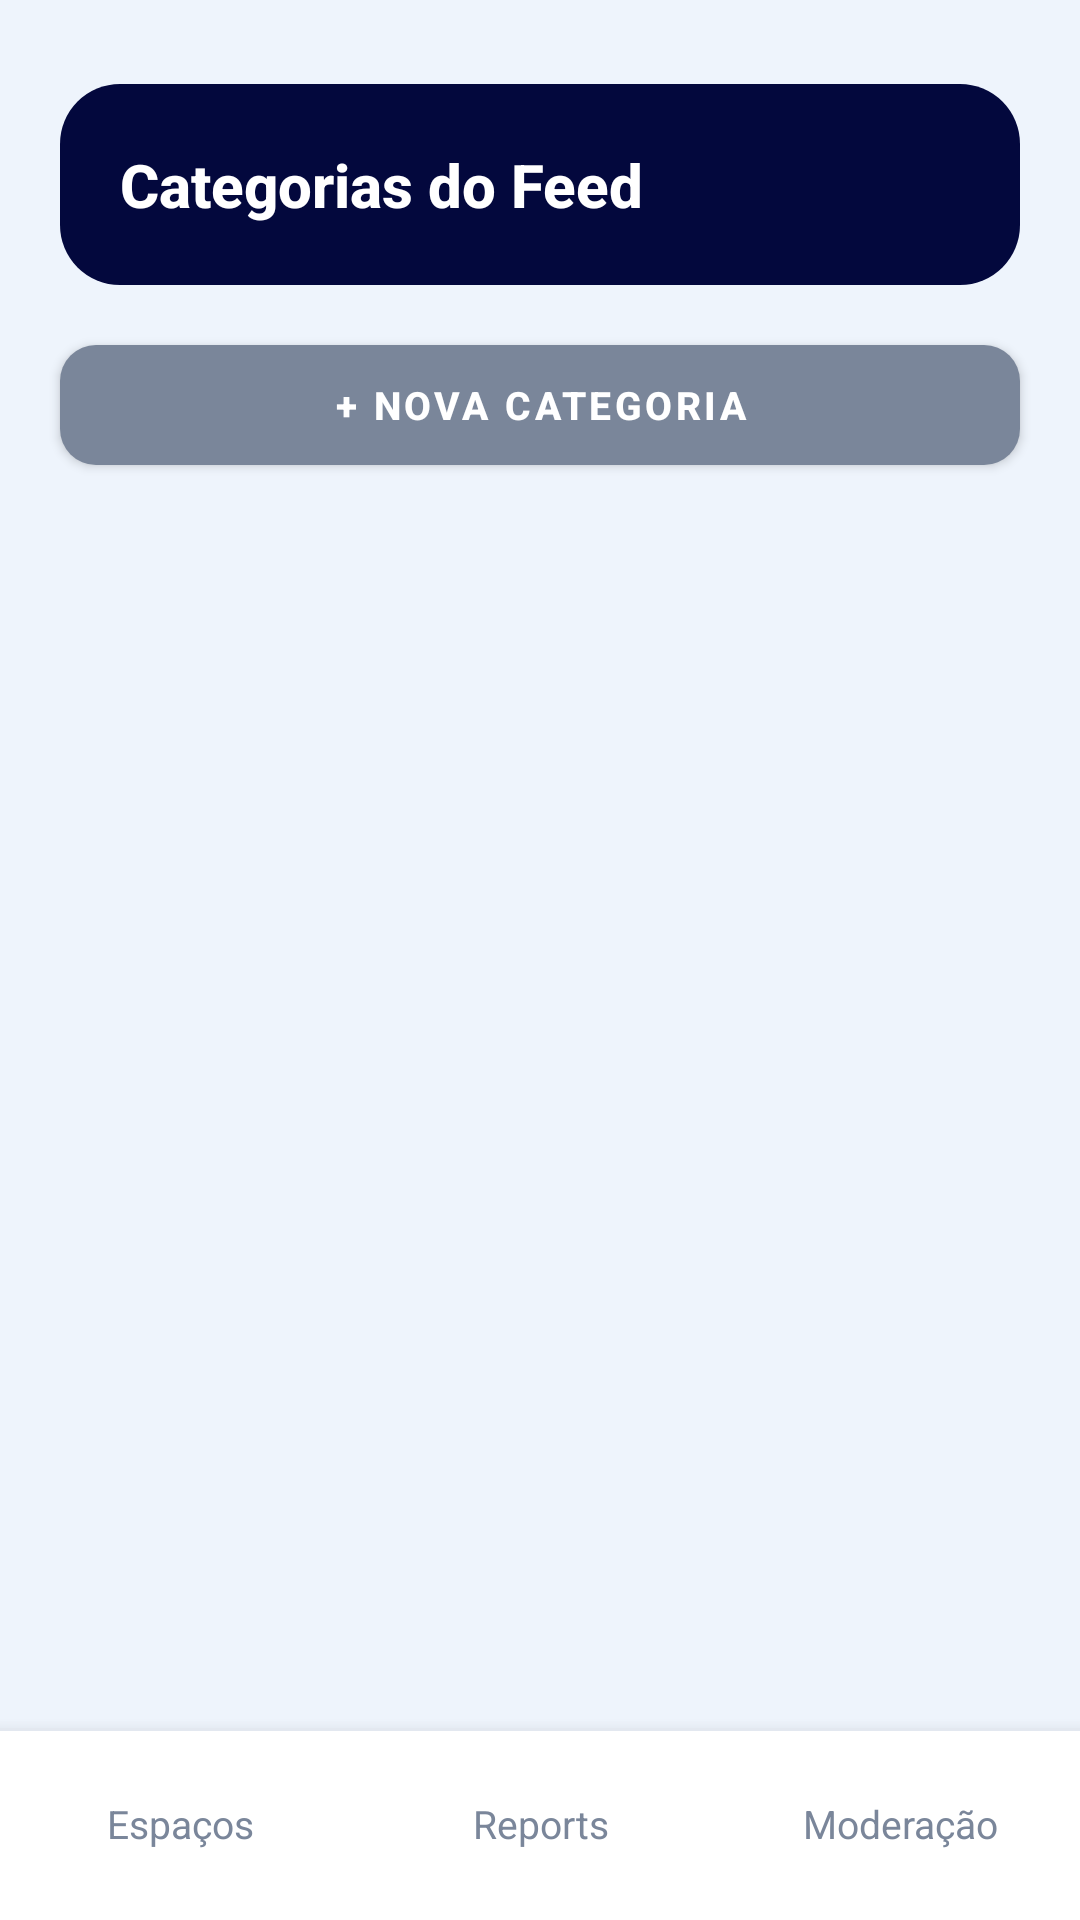

Write the Android layout XML for this screen, with the resource values it uses.
<!-- AndroidManifest.xml: application theme Theme.ConectaUnifor -->
<!-- res/layout/activity_adm_categorias.xml -->
<?xml version="1.0" encoding="utf-8"?>
<androidx.constraintlayout.widget.ConstraintLayout xmlns:android="http://schemas.android.com/apk/res/android"
    xmlns:app="http://schemas.android.com/apk/res-auto"
    android:id="@+id/main"
    android:layout_width="match_parent"
    android:layout_height="match_parent"
    android:background="@color/colorBackground">

    <LinearLayout
        android:id="@+id/header"
        android:layout_width="match_parent"
        android:layout_height="wrap_content"
        android:layout_marginHorizontal="@dimen/screen_padding_horizontal"
        android:layout_marginTop="@dimen/header_top_margin"
        android:background="@drawable/bg_header_navy"
        android:orientation="vertical"
        android:padding="20dp"
        app:layout_constraintTop_toTopOf="parent">

        <TextView
            android:layout_width="wrap_content"
            android:layout_height="wrap_content"
            android:text="@string/categorias_feed"
            style="@style/Text.TitleOnDark" />
    </LinearLayout>

    <com.google.android.material.button.MaterialButton
        android:id="@+id/btnNova"
        android:layout_width="match_parent"
        android:layout_height="@dimen/button_height"
        android:layout_marginHorizontal="@dimen/screen_padding_horizontal"
        android:layout_marginTop="14dp"
        android:text="@string/nova_categoria"
        android:textSize="13sp"
        android:textStyle="bold"
        app:backgroundTint="@color/colorTextMuted"
        app:cornerRadius="@dimen/button_radius"
        app:layout_constraintTop_toBottomOf="@id/header" />

    <ScrollView
        android:layout_width="match_parent"
        android:layout_height="0dp"
        android:layout_marginTop="14dp"
        android:paddingHorizontal="@dimen/screen_padding_horizontal"
        android:clipToPadding="false"
        app:layout_constraintTop_toBottomOf="@id/btnNova"
        app:layout_constraintBottom_toTopOf="@id/bottomNav">

        <LinearLayout
            android:id="@+id/listaContainer"
            android:layout_width="match_parent"
            android:layout_height="wrap_content"
            android:orientation="vertical" />
    </ScrollView>

    <include
        android:id="@+id/bottomNav"
        layout="@layout/include_bottom_nav_admin"
        android:layout_width="match_parent"
        android:layout_height="@dimen/bottom_nav_height"
        app:layout_constraintBottom_toBottomOf="parent" />

</androidx.constraintlayout.widget.ConstraintLayout>
<!-- res/layout/include_bottom_nav_admin.xml (included above) -->
<?xml version="1.0" encoding="utf-8"?>
<LinearLayout xmlns:android="http://schemas.android.com/apk/res/android"
    android:id="@+id/bottomNav"
    android:layout_width="match_parent"
    android:layout_height="@dimen/bottom_nav_height"
    android:background="@drawable/bg_bottom_nav"
    android:elevation="@dimen/bottom_nav_elevation"
    android:orientation="horizontal"
    android:gravity="center">

    <TextView
        android:id="@+id/navEspacos"
        android:layout_width="0dp"
        android:layout_height="match_parent"
        android:layout_weight="1"
        android:gravity="center"
        android:text="@string/nav_espacos"
        android:padding="8dp"
        style="@style/Text.NavItem" />

    <TextView
        android:id="@+id/navReports"
        android:layout_width="0dp"
        android:layout_height="match_parent"
        android:layout_weight="1"
        android:gravity="center"
        android:text="@string/nav_reports"
        android:padding="8dp"
        style="@style/Text.NavItem" />

    <TextView
        android:id="@+id/navModeracao"
        android:layout_width="0dp"
        android:layout_height="match_parent"
        android:layout_weight="1"
        android:gravity="center"
        android:text="@string/nav_moderacao"
        android:padding="8dp"
        style="@style/Text.NavItem" />

</LinearLayout>
<!-- resources referenced by this layout -->
<resources>
  <color name="colorBackground">#EEF4FC</color>
  <color name="colorTextMuted">#7A869A</color>
  <dimen name="bottom_nav_elevation">8dp</dimen>
  <dimen name="bottom_nav_height">64dp</dimen>
  <dimen name="button_height">52dp</dimen>
  <dimen name="button_radius">12dp</dimen>
  <dimen name="header_top_margin">28dp</dimen>
  <dimen name="screen_padding_horizontal">20dp</dimen>
  <!-- drawable bg_bottom_nav (drawable) -->
  <?xml version="1.0" encoding="utf-8"?>
  <layer-list xmlns:android="http://schemas.android.com/apk/res/android">
      <item>
          <shape>
              <solid android:color="@color/colorBottomNav" />
          </shape>
      </item>
      <item android:height="1dp" android:gravity="top">
          <shape>
              <solid android:color="@color/colorBottomNavLine" />
          </shape>
      </item>
  </layer-list>
  <!-- drawable bg_header_navy (drawable) -->
  <?xml version="1.0" encoding="utf-8"?>
  <shape xmlns:android="http://schemas.android.com/apk/res/android">
      <solid android:color="@color/colorPrimary" />
      <corners android:radius="@dimen/header_card_radius" />
  </shape>
  <string name="categorias_feed">Categorias do Feed</string>
  <string name="nav_espacos">Espaços</string>
  <string name="nav_moderacao">Moderação</string>
  <string name="nav_reports">Reports</string>
  <string name="nova_categoria">+ NOVA CATEGORIA</string>
  <style name="Text.NavItem">
          <item name="android:textColor">@color/colorTextMuted</item>
          <item name="android:textSize">@dimen/text_nav</item>
          <item name="android:fontFamily">sans-serif</item>
      </style>
  <style name="Text.TitleOnDark">
          <item name="android:textColor">@color/colorTextOnDark</item>
          <item name="android:textSize">@dimen/text_title</item>
          <item name="android:textStyle">bold</item>
          <item name="android:fontFamily">sans-serif-medium</item>
      </style>
  <style name="Theme.ConectaUnifor" parent="Base.Theme.ConectaUnifor" />
  <color name="colorBottomNav">#FFFFFF</color>
  <color name="colorBottomNavLine">#E3E8F0</color>
  <color name="colorPrimary">#03083D</color>
  <dimen name="header_card_radius">20dp</dimen>
  <dimen name="text_nav">13sp</dimen>
  <color name="colorTextOnDark">#FFFFFF</color>
  <dimen name="text_title">20sp</dimen>
  <style name="Base.Theme.ConectaUnifor" parent="Theme.MaterialComponents.DayNight.NoActionBar">
          <item name="colorPrimary">@color/colorPrimary</item>
          <item name="colorPrimaryDark">@color/colorPrimaryDark</item>
          <item name="colorAccent">@color/colorAccent</item>
          <item name="colorOnPrimary">@color/colorTextOnDark</item>
          <item name="colorSecondary">@color/colorAccent</item>
          <item name="android:windowBackground">@color/colorBackground</item>
          <item name="android:statusBarColor">@color/colorPrimary</item>
          <item name="android:navigationBarColor">@color/colorBackground</item>
          <item name="android:windowLightStatusBar" tools:targetApi="m">false</item>
          <item name="android:windowLightNavigationBar" tools:targetApi="o_mr1">true</item>
      </style>
  <color name="colorPrimaryDark">#010528</color>
  <color name="colorAccent">#6B6FE0</color>
</resources>
